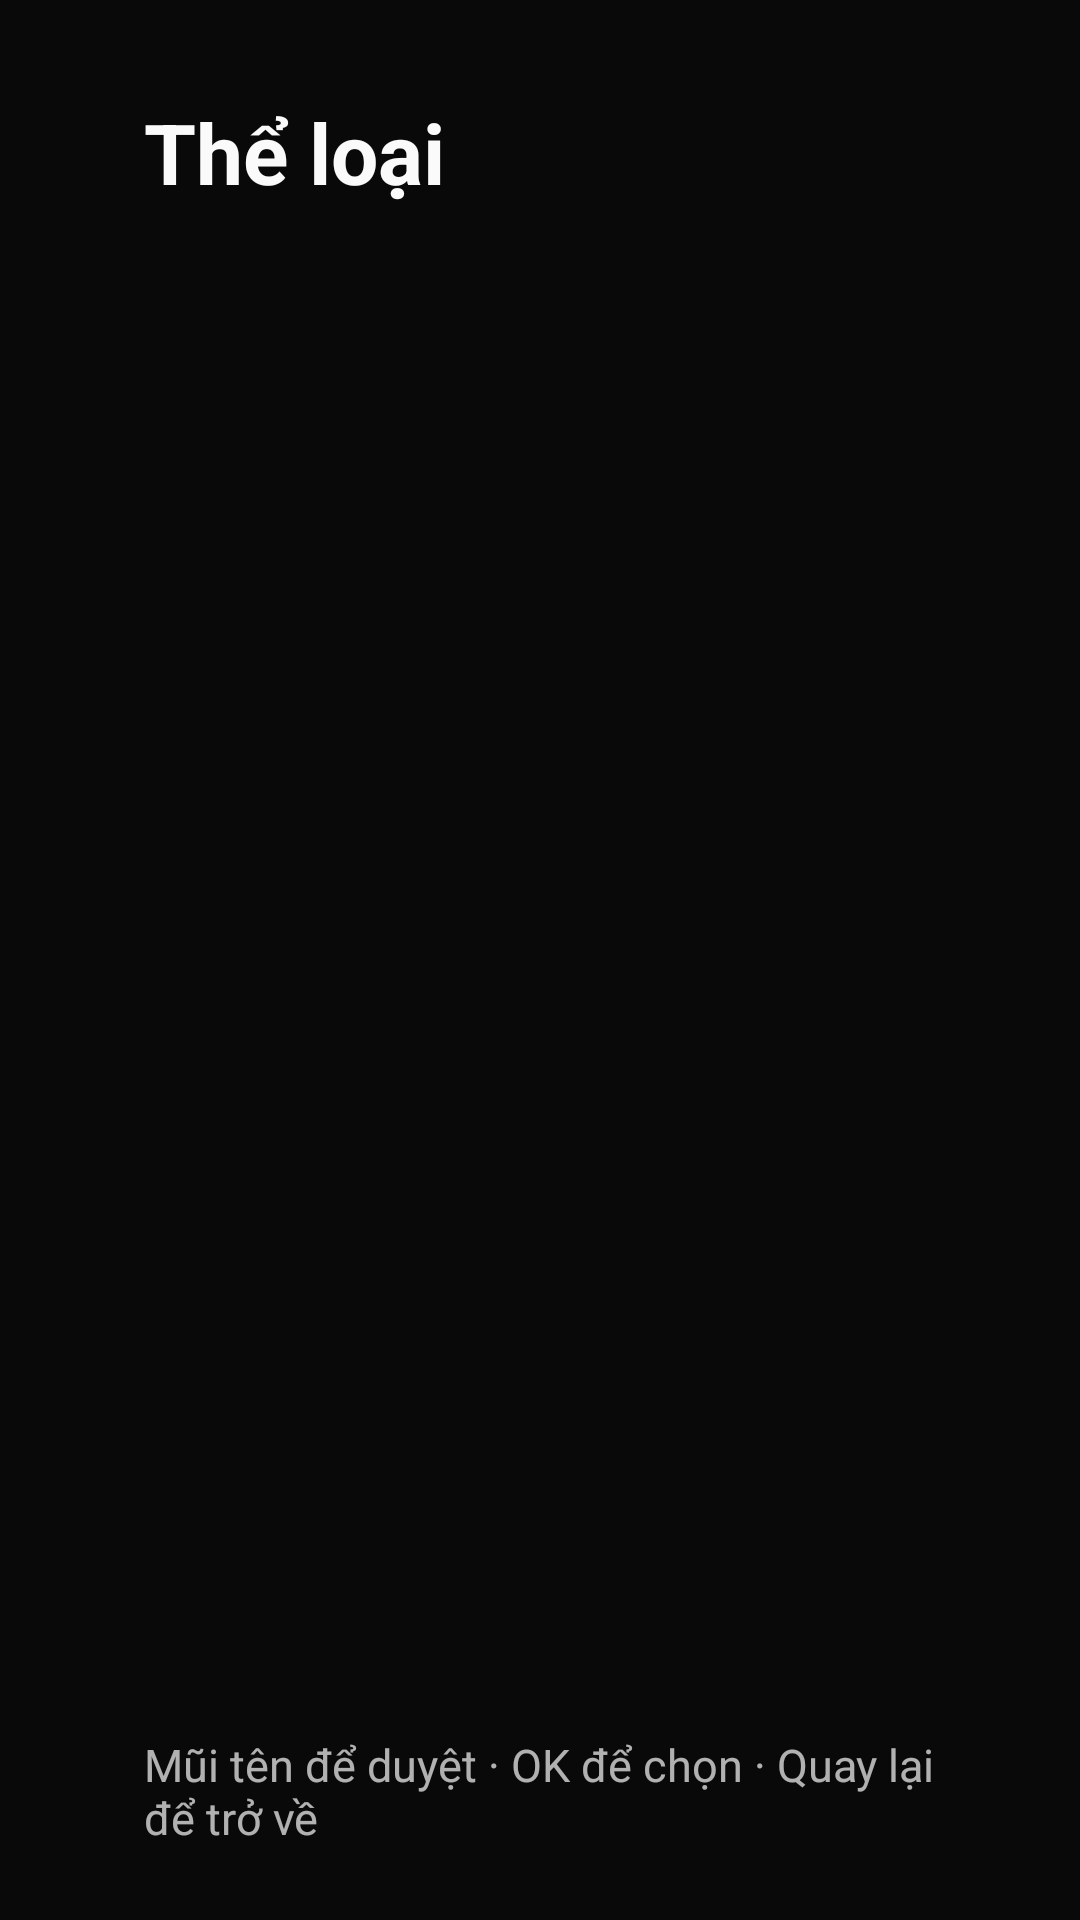

Android layout source for this screen:
<!-- AndroidManifest.xml: application theme AppTheme -->
<!-- res/layout/activity_category.xml -->
<LinearLayout xmlns:android="http://schemas.android.com/apk/res/android" android:layout_width="match_parent" android:layout_height="match_parent" android:orientation="vertical" android:paddingStart="48dp" android:paddingEnd="48dp" android:paddingTop="32dp" android:paddingBottom="24dp">
    <TextView android:layout_width="match_parent" android:layout_height="wrap_content" android:text="@string/genres_title" android:textColor="@color/tv_text" android:textSize="28sp" android:textStyle="bold" android:paddingBottom="16dp" />
    <androidx.recyclerview.widget.RecyclerView android:id="@+id/category_grid" android:layout_width="match_parent" android:layout_height="0dp" android:layout_weight="1" android:padding="6dp" android:clipToPadding="false" />
    <TextView android:layout_width="match_parent" android:layout_height="wrap_content" android:text="@string/browse_hint" style="@style/HintText" />
</LinearLayout>
<!-- resources referenced by this layout -->
<resources>
  <color name="tv_text">#FAFAFA</color>
  <string name="browse_hint">Mũi tên để duyệt   ·   OK để chọn   ·   Quay lại để trở về</string>
  <string name="genres_title">Thể loại</string>
  <style name="HintText">
          <item name="android:textColor">@color/tv_muted</item>
          <item name="android:textSize">15sp</item>
      </style>
  <style name="AppTheme" parent="Theme.Leanback">
          <item name="android:fontFamily">sans-serif</item>
          <item name="android:colorAccent">@color/tv_accent</item>
          <item name="android:windowBackground">@color/tv_background</item>
          
          <item name="rowHeaderStyle">@style/AniRowHeader</item>
          <item name="android:windowAnimationStyle">@style/RouteAnimation</item>
      </style>
  <color name="tv_muted">#B3FAFAFA</color>
  <color name="tv_accent">#F15A24</color>
  <color name="tv_background">#090909</color>
  <style name="AniRowHeader" parent="Widget.Leanback.Row.Header">
          <item name="android:textColor">@color/tv_text</item>
          <item name="android:textSize">22sp</item>
          <item name="android:fontFamily">sans-serif-medium</item>
      </style>
  <style name="RouteAnimation" parent="@android:style/Animation.Activity">
          <item name="android:activityOpenEnterAnimation">@anim/route_open_enter</item>
          <item name="android:activityOpenExitAnimation">@anim/route_open_exit</item>
          <item name="android:activityCloseEnterAnimation">@anim/route_close_enter</item>
          <item name="android:activityCloseExitAnimation">@anim/route_close_exit</item>
      </style>
</resources>
